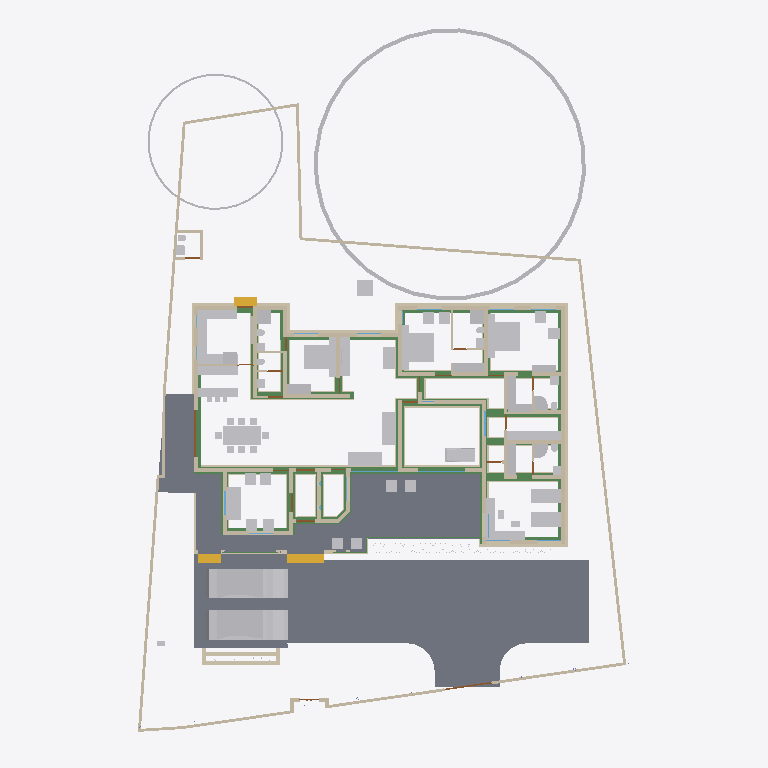
Plan cut of the same IFC building model at storey '00' (level 0.00 m, cut at 1.40 m), seen from above with north up, elements coloured by IFC class: 91 walls (beige), 75 other elements (light grey), 32 beams (green), 12 doors (brown), 8 slabs (grey), 4 windows (light blue), 3 stair flights (yellow). Cut surfaces are drawn darker.
Extent 31.2 m × 45.0 m × 17.5 m (x, y, z). Storeys (6): Footing at -0.87 m; 00 at 0.00 m; GF at 0.45 m; GF Lintel at 2.55 m; FF at 3.45 m; FFtop at 5.70 m. Elements (621): 184 IfcWall, 145 IfcBeam, 63 IfcFurniture, 55 IfcColumn, 32 IfcWindow, 29 IfcGeographicElement, 27 IfcDoor, 16 IfcSanitaryTerminal, 13 IfcFurnishingElement, 13 IfcSlab, 10 IfcSolarDevice, 7 IfcUnitaryEquipment.

HEADER;
FILE_DESCRIPTION(('ViewDefinition[DesignTransferView]'),'2;1');
FILE_NAME('Sreekesh.ifc','2025-06-12T01:14:02+05:30',(),(),'IfcOpenShell 0.8.2','Bonsai 0.8.2','Nobody');
FILE_SCHEMA(('IFC4X3'));
ENDSEC;
DATA;
#1=IFCPROJECT('0aPvmvJuf5owphcfiKWAsN',$,'My Project',$,$,$,$,(#14,#26),#9);
#30=IFCSITE('3jTVXq97zE2OZTfzZH9iYT',$,'My Site',$,$,#53,$,$,$,$,$,$,$,$);
#211744=IFCSITE('2pH2ecD1v9bgK8psTEcl$_',$,'Site',$,$,#211760,#211754,$,$,$,$,$,$,$);
#36=IFCBUILDING('3Bt1MypEf4fuqFfshm9kTs',$,'My Building',$,$,#59,$,$,$,$,$,$);
#42=IFCBUILDINGSTOREY('3Yt8GBe1vE1Byt_$JKaQnQ',$,'GF',$,$,#7313,$,$,$,$);
#8023=IFCBUILDINGSTOREY('3LNq90aff4Xhn4xfthWyFx',$,'00',$,$,#8039,$,$,$,$);
#71986=IFCBUILDINGSTOREY('1ZF$IMkzjA5efl8XVVA8ry',$,'FFtop',$,$,#72046,$,$,$,$);
#72129=IFCBUILDINGSTOREY('1Nt2vvvNTB5u0X$NIke4ti',$,'GF Lintel',$,$,#280967,$,$,$,$);
#83382=IFCBUILDINGSTOREY('2do7yjy$r1eOSN7_GxsK9f',$,'FF',$,$,#83409,$,$,$,$);
#301077=IFCBUILDINGSTOREY('1n3LFyF6X708Cvo1r86gbR',$,'Footing',$,$,#301097,$,$,$,$);
#116871=IFCSLAB('1D4i_90s56vAIuoe4hq8Xo',$,'Slab',$,$,#189037,#116882,$,$);
#189205=IFCSLAB('09UGVQSjzDW8naYIH8uxmw',$,'Slab',$,$,#189206,#189226,$,$);
#189038=IFCSLAB('2JYu6QrLL0QvzbDq4KPxbf',$,'Slab',$,$,#189091,#189049,$,$);
#207356=IFCSLAB('1ZbEzhyuvFNwJ$utOrumVn',$,'Slab',$,$,#284604,#207377,$,$);
#158109=IFCGEOGRAPHICELEMENT('1ICn9VC11DLu$jSeyjW6na',$,'GeographicElement',$,$,#159277,#158141,$,$);
#219503=IFCSLAB('19PsiRezf6fweNauUqnDgm',$,'Slab',$,$,#219504,#219524,$,$);
#146729=IFCVEHICLE('0zRPRsukT96P6cuFPGiKs1',$,'Vehicle',$,$,#189086,#146742,$,$);
#70155=IFCVEHICLE('3fs_92XJnE9xh12t4cEAUA',$,'Vehicle',$,$,#189081,#70187,$,$);
#322593=IFCBEAM('0JThVjgLz2c8tnzX3fx6cE',$,'Beam',$,$,#323689,#322604,$,$);
#66022=IFCWALL('2FUeR5sFb9uwjJGdeVWABU',$,'Wall',$,$,#212658,#66028,$,$);
#33073=IFCFURNITURE('1R50XvKDL8EfbTnGY_njcY',$,'Furniture',$,$,#33273,#33105,$,$);
#90359=IFCWALL('3p_Mlr$7n7WPwtZxEevqS4',$,'Wall',$,$,#290589,#90370,$,$);
#35081=IFCFURNITURE('24hcVyXrH4tf35GE4proyw',$,'Furniture',$,$,#233100,#35113,$,$);
#40270=IFCFURNITURE('1aP3zeWsL0ZQXEuRipuWXs',$,'Furniture',$,$,#233105,#40283,$,$);
#158156=IFCGEOGRAPHICELEMENT('2JlHSkVhjCZPlJyc1W8A6K',$,'GeographicElement',$,$,#159282,#158188,$,$);
#65997=IFCWALL('1DC2$ngnnDR8Q9h6mAR0js',$,'Wall',$,$,#211743,#66003,$,$);
#76812=IFCFURNITURE('0TjK6ZDxX03eSWHk61hTjB',$,'Furniture',$,$,#298617,#87231,$,$);
#285749=IFCWALL('23M4dZECv7RPP4RWKkyrhY',$,'Wall.082',$,$,#286025,#285760,$,$);
#222195=IFCWALL('2ixJvC9dH599amejUM2w6G',$,'Wall',$,$,#293165,#222215,$,$);
#309133=IFCWALL('2VcyNDgMn9VgDTDYN_$YR$',$,'Wall',$,$,#315096,#309144,$,$);
#3067=IFCWALL('3GZ$skLXf6OgGR8mfLciD_',$,'Wall',$,$,#298138,#3073,$,$);
#321351=IFCBEAM('1002koZ$TEXecTxtQvSjVq',$,'Beam',$,$,#321418,#321362,$,$);
#309107=IFCWALL('01iQiyD9jF981ZNgDvXuAr',$,'Wall',$,$,#315514,#309118,$,$);
#209390=IFCFURNITURE('1qta$LkA5AceF3Xp8O0QAN',$,'Furniture',$,$,#209427,#209402,$,$);
#3520=IFCWALL('1kfIyPN_b4JPSDED46DDvv',$,'Wall',$,$,#299643,#3526,$,$);
#33203=IFCFURNITURE('17qZxJfnjAUwxgeyWuttn3',$,'Furniture',$,$,#120496,#33235,$,$);
#33248=IFCFURNITURE('2bin7WsULDjPeLfYKRFVAv',$,'Furniture',$,$,#120501,#33261,$,$);
#119695=IFCFURNITURE('0QVhsRe3v2xh1mazg7g3pY',$,'Furniture',$,$,#123249,#119726,$,$);
#321451=IFCBEAM('3708yRWgLANO$UXD9FgLFU',$,'Beam',$,$,#321653,#321462,$,$);
#40437=IFCFURNITURE('0T3ErBLYfCbANjLJsek21j',$,'Furniture.012',$,$,#205987,#40450,$,$);
#2872=IFCWALL('0VICnwrYLCM9IhHcjSiD9g',$,'Wall',$,$,#298257,#2879,$,$);
#40382=IFCFURNITURE('3pKgwG2ITCbQ1PcX8XbhFK',$,'Furniture',$,$,#205977,#40414,$,$);
#76486=IFCFURNISHINGELEMENT('39PQ2BmvTCd9T$q1eK8eE8',$,'FurnishingElement',$,$,#222154,#76518,$);
#18348=IFCWALL('1c7n2BYDr8yh53xvaRXxqS',$,'Wall',$,$,#298359,#18359,$,$);
#226167=IFCWALL('1JVywoPUH41xuuLQv_Mf23',$,'Wall.082',$,$,#226244,#226178,$,$);
#65972=IFCWALL('1ECWXgbZrERf$r6Mue6DMZ',$,'Wall',$,$,#211905,#65978,$,$);
#308847=IFCWALL('22kn1rvGz9AviYgZGm_sCx',$,'Wall',$,$,#316737,#308858,$,$);
#322340=IFCBEAM('3$k90v2JXBwOG_BKNDj5UO',$,'Beam',$,$,#324461,#322351,$,$);
#114033=IFCFURNISHINGELEMENT('3Wz92t1tb8CAYEiXUnbJ22',$,'FurnishingElement',$,$,#298612,#114046,$);
#207391=IFCSLAB('2HygkmTKj9dgfxN0EnOqfB',$,'Slab',$,$,#207392,#207412,$,$);
#320745=IFCBEAM('3QKYyvE2D249bj17yoTvJ3',$,'Beam',$,$,#321028,#320756,$,$);
#322008=IFCBEAM('0cjKE21gf8qxRrw7wAHSUd',$,'Beam',$,$,#322218,#322019,$,$);
#109363=IFCFURNISHINGELEMENT('0bAUBsPx10d8Mx73bRwCRJ',$,'FurnishingElement',$,$,#109388,#109376,$);
#109389=IFCFURNISHINGELEMENT('2eQ9uL$OD2E9oWgv9ZYd3O',$,'FurnishingElement',$,$,#109815,#109402,$);
#323590=IFCBEAM('2KvW8IAv97GwnpIknpGcni',$,'Beam',$,$,#323799,#323601,$,$);
#2959=IFCWALL('3OEI3BHmD4XPtrMwXvI884',$,'Wall',$,$,#298549,#2970,$,$);
#41614=IFCSTAIRFLIGHT('3mjK21MVj5Wxp88atmNL9l',$,'StairFlight',$,$,#143920,#41646,$,2,1,0.150000005960464,0.25,.STRAIGHT.);
#65947=IFCWALL('08s$eE7qfC1vtHJbeTdsNK',$,'Wall',$,$,#211965,#65953,$,$);
#4009=IFCWALL('2lHSG51rHEfeNsY_Rnf304',$,'Wall',$,$,#306784,#4020,$,$);
#308639=IFCWALL('0UYp14YpP1MAW0yCb4nw87',$,'Wall',$,$,#315836,#308650,$,$);
#324042=IFCBEAM('3ga4rtxNr4kAohXQ6w7gaj',$,'Beam',$,$,#324091,#324053,$,$);
#65878=IFCWALL('1RxXXtAKb3$uqm3spal5Ab',$,'Wall.049',$,$,#212025,#65884,$,$);
#223735=IFCFURNITURE('0gFu3CQZ50bfj8QO0AdVKh',$,'Furniture',$,$,#223772,#223746,$,$);
#110356=IFCWALL('3Jc2L501zCIf2lBfrewdbK',$,'Wall',$,$,#292962,#110367,$,$);
#322219=IFCBEAM('0SNQ61idv8nAn9s$w1aH4x',$,'Beam',$,$,#322295,#322230,$,$);
#223662=IFCFURNITURE('3VZhsHNyL03RrVL9$oGCt$',$,'Furniture',$,$,#223698,#223673,$,$);
#18042=IFCWALL('3bhXUDB39FaPZW_NASdZlT',$,'Wall',$,$,#298515,#18053,$,$);
#18016=IFCWALL('2qNYwIywzDnw0eOADeB3_0',$,'Wall',$,$,#298331,#18027,$,$);
#73976=IFCFURNITURE('0_rDbuDo58VxsMmqMXWGXl',$,'Furniture',$,$,#74076,#73989,$,$);
#317997=IFCBEAM('08LV$nYZTFmB$9ddH2aDpK',$,'Beam',$,$,#324041,#318008,$,$);
#51281=IFCFURNITURE('055N_$xmX9ZQbc0CYFtvE3',$,'Furniture',$,$,#205982,#73671,$,$);
#51371=IFCFURNITURE('0yYwZAg3jFQvkxBxQ0MGp1',$,'Furniture',$,$,#74041,#73713,$,$);
#101757=IFCWALL('3Re5U6AfH5hRjhCU8HzlUQ',$,'Wall',$,$,#149415,#101777,$,$);
#322098=IFCBEAM('0k2ARBeCP5HwnZx7ghAKU2',$,'Beam',$,$,#322592,#322109,$,$);
#18672=IFCWALL('0s5YaOi8jF58ocUKtzFB68',$,'Wall',$,$,#298963,#18683,$,$);
#18525=IFCWALL('2nl9frQ2v9fwHEG6jroVG1',$,'Wall',$,$,#298204,#18536,$,$);
#3151=IFCWALL('2frHB1bR9FtP23RXamn7Ko',$,'Wall',$,$,#299685,#3162,$,$);
#8133=IFCWALL('2NV9tTUID8IOq7fV7oI$I_',$,'Wall',$,$,#149410,#8144,$,$);
#18194=IFCWALL('1AbV9w0nLBfPekv$ii5eki',$,'Wall',$,$,#298076,#18205,$,$);
#221936=IFCFURNITURE('1SfLKwq5v3xOXfb9fyzIuY',$,'Furniture',$,$,#221949,#221935,$,$);
#18392=IFCWALL('2Hkjxieqv1Fue5ySQ6NeWL',$,'Wall',$,$,#298497,#18403,$,$);
#323406=IFCBEAM('0XzlAaFKP1Qfq62BuIXqcY',$,'Beam',$,$,#326607,#323417,$,$);
#18588=IFCWALL('0dH3P3qYrCC8jvNsEw9m9T',$,'Wall',$,$,#293824,#18599,$,$);
#322525=IFCBEAM('3Qk0QRcbH3V9tPHLzY51hO',$,'Beam',$,$,#322574,#322536,$,$);
#107805=IFCBUILDINGELEMENTPROXY('32bT2biJ1FRRfnzz0xUWGW',$,'BuildingElementProxy',$,$,#119585,#107837,$,$);
#18646=IFCWALL('20GHUXbGDFDBHE5XphavUy',$,'Wall',$,$,#299975,#18657,$,$);
#309185=IFCWALL('1RTxTTrCL8QeAofqzjoycv',$,'Wall',$,$,#314935,#309196,$,$);
#222581=IFCFURNITURE('0DRk2GTVzEdepQGn1Cc580',$,'Furniture',$,$,#222617,#222592,$,$);
#4130=IFCWALL('1AvIXg7ED1P9NhJbZDV_E1',$,'Wall',$,$,#298029,#4141,$,$);
#78352=IFCFURNITURE('3keQdM9i5FJ9JBwmsM_Qg3',$,'Furniture',$,$,#80030,#286314,$,$);
#309055=IFCWALL('3PRkolLuvEwAX$eV_Ft$va',$,'Wall',$,$,#317117,#309066,$,$);
#308717=IFCWALL('1jaYwZHOvAA9UIXqG7_4GL',$,'Wall',$,$,#317191,#308728,$,$);
#285691=IFCWALL('3FXX66X1H7gQUhINB1ZqHj',$,'Wall.082',$,$,#285831,#285702,$,$);
#308743=IFCWALL('3Tnn_JHV999eTqU$lk38Gu',$,'Wall',$,$,#316036,#308754,$,$);
#309029=IFCWALL('0eSw7UQ4D5SuY21_LlX2lF',$,'Wall',$,$,#314953,#309040,$,$);
#205023=IFCWALL('2UCXlaZiz9gRZ4iLCU3mzL',$,'Wall',$,$,#299842,#205034,$,$);
#222011=IFCFURNITURE('0NqQx8IRvFaBAI6L7wRYaK',$,'Furniture',$,$,#222021,#222010,$,$);
#323821=IFCBEAM('1t67V$RoL7uxUKYWHLvP$f',$,'Beam',$,$,#324332,#323832,$,$);
#41688=IFCSTAIRFLIGHT('0VcD2gJAfBIuw$lMxDzKKO',$,'StairFlight',$,$,#283276,#118718,$,2,1,0.150000005960464,0.25,.STRAIGHT.);
#79990=IFCSTAIRFLIGHT('1DnY2XVefC_QhnIFzju6yh',$,'StairFlight',$,$,#80105,#148959,$,$,$,$,$,$);
#308899=IFCWALL('1TDIvh1Ej05gUzLQQ5phaT',$,'Wall',$,$,#316806,#308910,$,$);
#50229=IFCSANITARYTERMINAL('1fOwUzmtv9afxOsUQO0pB7',$,'SanitaryTerminal',$,$,#51448,#50242,$,$);
#52186=IFCSANITARYTERMINAL('31xwdd6k9ESw7YnQ1LspId',$,'SanitaryTerminal',$,$,#52351,#52199,$,$);
#4072=IFCWALL('0Y3rN168r7Jxb0OqetfU7X',$,'Wall',$,$,#297992,#4083,$,$);
#16913=IFCWALL('3FSYpd1tn9SgCqZ8sPMfkT',$,'Wall',$,$,#291564,#16924,$,$);
#309159=IFCWALL('1V_dIHu1r0A9eGkskasoOA',$,'Wall',$,$,#316323,#309170,$,$);
#106041=IFCSANITARYTERMINAL('3sA1eoE299ufpxJw1HaYmz',$,'SanitaryTerminal',$,$,#106132,#109542,$,$);
#308821=IFCWALL('1i1s3DTsXFIxiXVYQrmqhu',$,'Wall',$,$,#317395,#308832,$,$);
#51057=IFCSANITARYTERMINAL('1TZeRF9t54uwS6h95ZvvLS',$,'SanitaryTerminal',$,$,#206007,#109527,$,$);
#4193=IFCWALL('1S26G2gIX1gA7ikyBlvCVo',$,'Wall',$,$,#291847,#4204,$,$);
#24001=IFCWALL('3hphgpD2b28xqT53FPskSj',$,'Wall',$,$,#299594,#24012,$,$);
#108552=IFCELECTRICAPPLIANCE('2MsiRa6yz7avswEDtIbGhH',$,'ElectricAppliance',$,$,#222159,#108584,$,$);
#80282=IFCFURNITURE('3InpbPAMj2MBzrSOMYlvHV',$,'Furniture',$,$,#80408,#286215,$,$);
#18431=IFCWALL('0_Fa$t1jbFZejYJKQtXQPU',$,'Wall',$,$,#298577,#18442,$,$);
#23938=IFCWALL('0ZZEq2syzEPfO9qD2AQWDv',$,'Wall',$,$,#299816,#23949,$,$);
#73868=IFCFURNITURE('0sWiAZchD9CQr_lkdFZUTW',$,'Furniture',$,$,#74071,#73942,$,$);
#323237=IFCBEAM('38xR2rR0f2chgxSO_jbiZy',$,'Beam',$,$,#326653,#323248,$,$);
#308951=IFCWALL('11TNYS$uX9T90HquPLHkYL',$,'Wall',$,$,#317326,#308962,$,$);
#317730=IFCBEAM('2mrV8yaEnDUe8ggogRJUJt',$,'Beam',$,$,#323710,#317737,$,$);
#4400=IFCWALL('2EfOldwLX0nA3x6s$146tT',$,'Wall',$,$,#291541,#4411,$,$);
#323527=IFCBEAM('3F_LScy2r4vOf3POEN_2Fy',$,'Beam',$,$,#323557,#323538,$,$);
#23640=IFCWALL('0_SaQ7wpHF8PQbZNvLqwvm',$,'Wall',$,$,#299779,#23651,$,$);
#120632=IFCWALL('2Lqjpf9Aj0Vh1iBvOWYUCR',$,'Wall',$,$,#298982,#120643,$,$);
#322309=IFCBEAM('2gqlkaNRr3rezLJ0KsbugS',$,'Beam',$,$,#322339,#322320,$,$);
#109955=IFCWALL('0m53cJKujAOwiy8OxGf4Uf',$,'Wall',$,$,#212433,#109966,$,$);
#119648=IFCFURNITURE('1JYWbcuBf30ORcWZXivos0',$,'Furniture',$,$,#147479,#147144,$,$);
#34185=IFCFURNITURE('2BE9a6LpL91PCj4_J$x9Rr',$,'Furniture',$,$,#147540,#147166,$,$);
#35844=IFCFURNITURE('18HlnwBc9DnAvKFnG7c4d9',$,'Furniture',$,$,#147555,#147232,$,$);
#35870=IFCFURNITURE('0zixzxSUv7NBPjkhBn6BwL',$,'Furniture',$,$,#147560,#147254,$,$);
#35896=IFCFURNITURE('076SYXiXP7jhnOyre$gCoP',$,'Furniture',$,$,#147565,#147276,$,$);
#119601=IFCFURNITURE('3zxgQVx3X9e9K7Uitk4v3$',$,'Furniture',$,$,#147570,#147298,$,$);
#147480=IFCFURNITURE('00YQdIzvr0bv6uDTc6vlmO',$,'Furniture',$,$,#147585,#147493,$,$);
#119627=IFCFURNITURE('0dDpUaa6nCsfvkcRPls5fd',$,'Furniture',$,$,#147575,#147320,$,$);
#222781=IFCFURNITURE('0v7OEyCvr39hZF6L_IZlKk',$,'Furniture',$,$,#223621,#222794,$,$);
#222753=IFCFURNITURE('3mJ1p$bc56UALxWDJNN0rm',$,'Furniture',$,$,#223616,#222766,$,$);
#233035=IFCFURNITURE('2H$5BrOv18cvst8X4y554L',$,'Furniture',$,$,#233067,#233048,$,$);
#233068=IFCFURNITURE('2s9hVLrcDA5wvNZJTkkoKg',$,'Furniture',$,$,#233130,#233081,$,$);
#323348=IFCBEAM('3Tpijq$ajBQxNNY$9qpdDS',$,'Beam',$,$,#323378,#323359,$,$);
#308535=IFCWALL('1uDvQF6MrF2xTGN_X2nfwO',$,'Wall',$,$,#317173,#308546,$,$);
#34206=IFCFURNITURE('0Tjm9jror8bPxG689sHAj8',$,'Furniture',$,$,#147545,#147188,$,$);
#34232=IFCFURNITURE('0VTCb1Evn558OH68N69Eaz',$,'Furniture',$,$,#147550,#147210,$,$);
#308587=IFCWALL('0ZI281ddD6NPLNgNhD6ugq',$,'Wall',$,$,#317344,#308598,$,$);
#323432=IFCBEAM('3odOAKeK5DjOhaTLTAkfzM',$,'Beam',$,$,#323589,#323443,$,$);
#308691=IFCWALL('1QA9eHaFzCte8gwg_1$a4x',$,'Wall',$,$,#315046,#308702,$,$);
#93900=IFCBEAM('0gdpNefCnB7wAvxTxiZvHd',$,'Beam',$,$,#285184,#93911,$,$);
#323732=IFCBEAM('1OXx1Kj6f1$9xAzTICJ4rk',$,'Beam',$,$,#323820,#323743,$,$);
#72992=IFCWALL('0nKeLZCI54WeIG0cLfl1fW',$,'Wall',$,$,#291617,#73003,$,$);
#23777=IFCWALL('1ASg6knUz7cALk6Wf7iLsx',$,'Wall',$,$,#300167,#23788,$,$);
#222142=IFCELECTRICAPPLIANCE('2$2a6NCrr2zwuZTS_jAsZB',$,'ElectricAppliance',$,$,#222148,#222141,$,$);
#205235=IFCWALL('0j$uZz88bBJw4YgnSugDAy',$,'Wall',$,$,#299742,#205266,$,$);
#323069=IFCBEAM('1M6wlVEB1BVB84YT6srqdB',$,'Beam',$,$,#323118,#323080,$,$);
#4251=IFCWALL('0Bt3ZVIAf4Xxxu9dLd3uEo',$,'Wall',$,$,#143190,#4262,$,$);
#321694=IFCBEAM('1oE3YsWTv7Guw6PJPl5Z9_',$,'Beam',$,$,#322057,#321705,$,$);
#322403=IFCBEAM('1mGLEgzETDLBQiYENDfLOi',$,'Beam',$,$,#322524,#322414,$,$);
#24504=IFCWALL('2_1GARUmnBv8h1fVKiMUG8',$,'Wall',$,$,#300032,#24515,$,$);
#309237=IFCWALL('3lxIhKtmjA4P4ShnuowMwQ',$,'Wall',$,$,#317597,#309248,$,$);
#26789=IFCDOOR('3HF$fS8tX7kw4y81dHWRkr',$,'Door',$,$,#298262,#26820,$,$,$,$,$,$);
#308665=IFCWALL('1foWwIRL1788gVLZupnkFl',$,'Wall',$,$,#316880,#308676,$,$);
#317909=IFCBEAM('2OYSp20lP96eIG25Jc2F89',$,'Beam',$,$,#318172,#317920,$,$);
#117772=IFCSANITARYTERMINAL('1rHEL7fvD0LBOSYwTPUW$U',$,'SanitaryTerminal',$,$,#212678,#117785,$,$);
#308769=IFCWALL('0xmH1CcLrCkO3bPyH31QKs',$,'Wall',$,$,#317008,#308780,$,$);
#51397=IFCSANITARYTERMINAL('3twKXpJgX3DQcQMUJPSheZ',$,'SanitaryTerminal',$,$,#105095,#51410,$,$);
#116908=IFCWALL('1k3YgD4uj5vPZWbPgSVuxU',$,'Wall.049',$,$,#212306,#116919,$,$);
#308795=IFCWALL('2ogeHMwLjEfevcb7MKwA7e',$,'Wall',$,$,#317662,#308806,$,$);
#323884=IFCBEAM('3lhJIqjUHFKPqemc2JHxqi',$,'Beam',$,$,#323933,#323895,$,$);
#51423=IFCSANITARYTERMINAL('18z7FcoXnDNBlGLHlFK4nn',$,'SanitaryTerminal',$,$,#52346,#51436,$,$);
#4589=IFCWALL('3bxDDefdT5ye1dowu7JjI8',$,'Wall',$,$,#297799,#4600,$,$);
#320886=IFCBEAM('3_jYp9tkf83PhcsotRcIiP',$,'Beam',$,$,#321400,#320897,$,$);
#116735=IFCDOOR('1dZUIR_mr60wAZddeiCYTI',$,'Door',$,$,#281598,#116767,$,1.79999995231628,3.0,$,$,$);
#51158=IFCSANITARYTERMINAL('3QJcMKfmH65Aqe43mag0dZ',$,'SanitaryTerminal',$,$,#206002,#51190,$,$);
#52306=IFCSANITARYTERMINAL('2gt_GNNGfB4AgAa5J8C0HU',$,'SanitaryTerminal',$,$,#52361,#52319,$,$);
#117002=IFCWALL('2_YAAq8JL4QhCYm3Y6yZZ5',$,'Wall.049',$,$,#212688,#117013,$,$);
#117253=IFCWALL('2NQIKohcDAsQMbNSTdACJd',$,'Wall.049',$,$,#212331,#117264,$,$);
#107612=IFCWALL('1wbyz7uCHF0uVxGjaI6PCG',$,'Wall',$,$,#291943,#107632,$,$);
#52207=IFCSANITARYTERMINAL('1n5C8zUKXDff8l5gxkv8r8',$,'SanitaryTerminal',$,$,#52356,#52220,$,$);
#110674=IFCWALL('1a_hfYQo5DRgtEum677ZGl',$,'Wall',$,$,#292365,#110685,$,$);
#107479=IFCWALL('3KZ4OolNX49g0qDQdB_093',$,'Wall',$,$,#292929,#107499,$,$);
#308873=IFCWALL('2ykmuNfEb0LAIaddRlTHmo',$,'Wall',$,$,#309993,#308884,$,$);
#86967=IFCFURNITURE('2XUZmvobvC1gsAzioRJWb7',$,'Furniture',$,$,#233110,#86999,$,$);
#87027=IFCFURNITURE('3Mt86jJJP8ieSvneq7zau6',$,'Furniture',$,$,#233115,#87040,$,$);
#87048=IFCFURNITURE('3SbcOvQD51GhDFdMrfJy7o',$,'Furniture',$,$,#233120,#87061,$,$);
#87095=IFCFURNITURE('2nTbUK8Q9CwehFexi7HpJk',$,'Furniture',$,$,#298622,#87108,$,$);
#87116=IFCFURNITURE('1K5CC3v$51_RkeRHCfWF1K',$,'Furniture',$,$,#298627,#87129,$,$);
#109315=IFCFURNITURE('1$CdBu1O56jv7FQgDd3iNe',$,'Furniture',$,$,#298252,#109347,$,$);
#96485=IFCBEAM('28BEpp1Uf12OsJWEpQ34DU',$,'Beam',$,$,#283251,#96496,$,$);
#223714=IFCFURNITURE('39rQzUohb9SQ7Lp0WcnNlZ',$,'Furniture',$,$,#286931,#223727,$,$);
#223622=IFCFURNITURE('3Mj6kQPeL3benu$6YWXeSq',$,'Furniture',$,$,#223713,#223654,$,$);
#23702=IFCWALL('3vhPPX9TvFw8zHVZM78jVj',$,'Wall',$,$,#299761,#23713,$,$);
#142855=IFCWALL('3He7Itb7P9dxU082DYUy3x',$,'Wall',$,$,#291592,#142866,$,$);
#22728=IFCWALL('0eBbQlH7v64usfOLZyJNbw',$,'Wall',$,$,#298662,#22739,$,$);
#72748=IFCWALL('1UbR72eUH7cw3XKVuvBX9f',$,'Wall',$,$,#282393,#72759,$,$);
#46589=IFCWINDOW('1r0Jv0F390ze_6QMSTbGDv',$,'Window',$,$,#300092,#46620,$,$,$,$,$,$);
#51036=IFCSANITARYTERMINAL('1oYJZEuYn6UPxzZKY4nwwf',$,'SanitaryTerminal',$,$,#205997,#51049,$,$);
#52228=IFCSANITARYTERMINAL('1HsJyymzXExxrUKgJyfWOJ',$,'SanitaryTerminal',$,$,#52253,#52241,$,$);
#87074=IFCFURNITURE('30UJjqf1X57hbrPqq67ADj',$,'Furniture',$,$,#233125,#87087,$,$);
#308977=IFCWALL('0DAdX0SAzDg9jRugMdswcF',$,'Wall',$,$,#316976,#308988,$,$);
#317971=IFCBEAM('3QnKOgsZLCYeMSf9MWwdTD',$,'Beam',$,$,#321450,#317982,$,$);
#25114=IFCWINDOW('2vdoin4Ez7qxSmbk8c9XQH',$,'Window',$,$,#298297,#25145,$,$,$,$,$,$);
#100138=IFCWINDOW('03pSbf9VzBmOfvyVNZLBl9',$,'Window',$,$,#120631,#100170,$,2.09999990463257,3.0,$,.TRIPLE_PANEL_VERTICAL.,$);
#100471=IFCWINDOW('3ly7uZN$bElgbY1ypIkt4k',$,'Window',$,$,#299015,#100484,$,2.09999990463257,3.0,$,.TRIPLE_PANEL_VERTICAL.,$);
#120002=IFCSANITARYTERMINAL('3dUWqEl719YfR1YH8rxBLs',$,'SanitaryTerminal',$,$,#120304,#120015,$,$);
#117751=IFCSANITARYTERMINAL('0I1RpesKn5LAdjIspjhNBh',$,'SanitaryTerminal',$,$,#212673,#117764,$,$);
#286754=IFCFURNITURE('0CTrKXjzT4nwS33fIVpOOp',$,'Furniture',$,$,#286909,#286765,$,$);
#4282=IFCWALL('3LtaSWCE92ufRXUd3DO8_e',$,'Wall',$,$,#291193,#4293,$,$);
#110898=IFCWALL('1K4878DyjBfAhCF5jh34Xt',$,'Wall',$,$,#292388,#110909,$,$);
#323132=IFCBEAM('0VgRmwV1P78Q8FFWPXVl2y',$,'Beam',$,$,#323194,#323143,$,$);
#116971=IFCWALL('08FBn4OWj7ogBqhIhITLuq',$,'Wall.049',$,$,#212683,#116982,$,$);
#283125=IFCWALL('1ThztmO4DFMRf43v$jklMQ',$,'Wall',$,$,#292675,#283136,$,$);
#50991=IFCSANITARYTERMINAL('0GB2bgiOH15uJz6S3YOFE7',$,'SanitaryTerminal',$,$,#74710,#51023,$,$);
#52254=IFCSANITARYTERMINAL('0CLxKRUfL0sefcecWCHHyo',$,'SanitaryTerminal',$,$,#52279,#52267,$,$);
#107142=IFCSLAB('2X2MSE$PfAlPCABr99DsiG',$,'Slab',$,$,#149395,#107153,$,$);
#107115=IFCSLAB('2WfKfjDrX2bAvlVSkqt8hs',$,'Slab',$,$,#149390,#107130,$,$);
#107859=IFCPUMP('1xebO22lrBbOBADEX1ov09',$,'Pump',$,$,#149420,#107891,$,$);
#282433=IFCWALL('1iQBdd0pj7x8XRK7H7syja',$,'Wall',$,$,#292868,#282444,$,$);
#204966=IFCWALL('0KSnhwWa5EOP3oKtdx_S0h',$,'Wall',$,$,#295768,#204977,$,$);
#9872=IFCDOOR('24C19FSTXCr9YVxTHShicU',$,'Door',$,$,#143205,#9904,$,2.09999990463257,1.20000004768372,$,.DOUBLE_DOOR_SINGLE_SWING.,$);
#17070=IFCDOOR('2w3WWGTtP00h8_PNlhTR$b',$,'Door',$,$,#151881,#17101,$,2.09999990463257,1.20000004768372,$,$,$);
#72383=IFCDOOR('2SskKnwRPAYvoRGF7Ah4dN',$,'Door',$,$,#72529,#72396,$,2.09999990463257,1.20000004768372,$,.DOUBLE_DOOR_SINGLE_SWING.,$);
#309081=IFCWALL('0QHGt1OwT5hPgHP$ifsUUa',$,'Wall',$,$,#316491,#309092,$,$);
ENDSEC;
